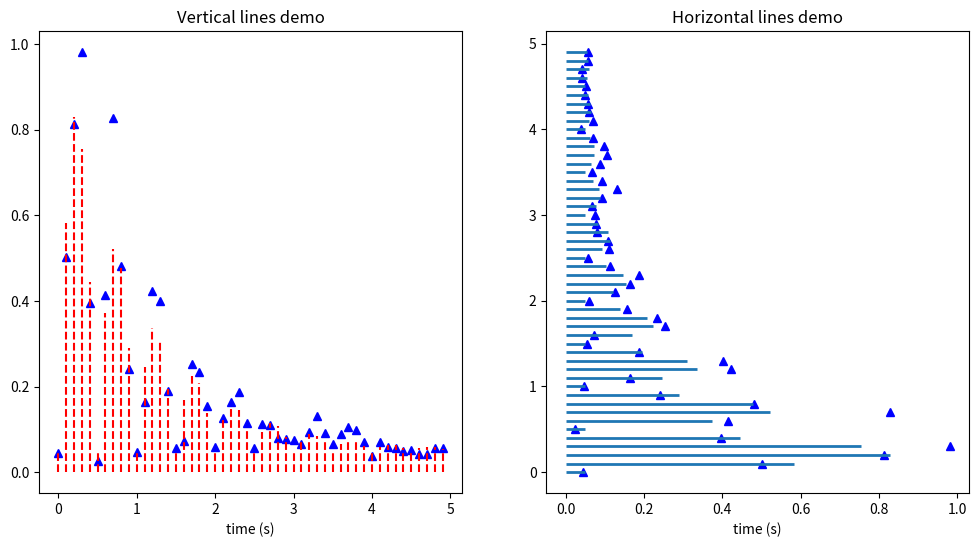

Write the Python code that produced this figure.
"""
Small demonstration of the hlines and vlines plots.
"""

import matplotlib.pyplot as plt
import numpy as np
import numpy.random as rnd


def f(t):
    s1 = np.sin(2 * np.pi * t)
    e1 = np.exp(-t)
    return np.absolute((s1 * e1)) + .05

t = np.arange(0.0, 5.0, 0.1)
s = f(t)
nse = rnd.normal(0.0, 0.3, t.shape) * s

fig = plt.figure(figsize=(12, 6))
vax = fig.add_subplot(121)
hax = fig.add_subplot(122)

vax.plot(t, s + nse, 'b^')
vax.vlines(t, [0], s, linestyle = 'dashed',color = 'red')
vax.set_xlabel('time (s)')
vax.set_title('Vertical lines demo')

hax.plot(s + nse, t, 'b^')
hax.hlines(t, [0], s, lw=2)
hax.set_xlabel('time (s)')
hax.set_title('Horizontal lines demo')

plt.show()
